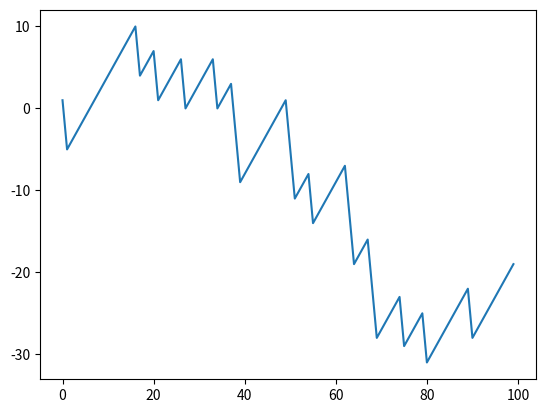

Recreate this plot in Python.
import numpy
import matplotlib.pyplot

points=numpy.zeros(100)
outcomes=numpy.random.hypergeometric(25,1,3,size=len(points))

for i in range(len(points)):
	if outcomes[i]==3:
		points[i]=points[i-1] + 1
	else:
		points[i]=points[i-1] - 6

matplotlib.pyplot.plot(points)
matplotlib.pyplot.show()